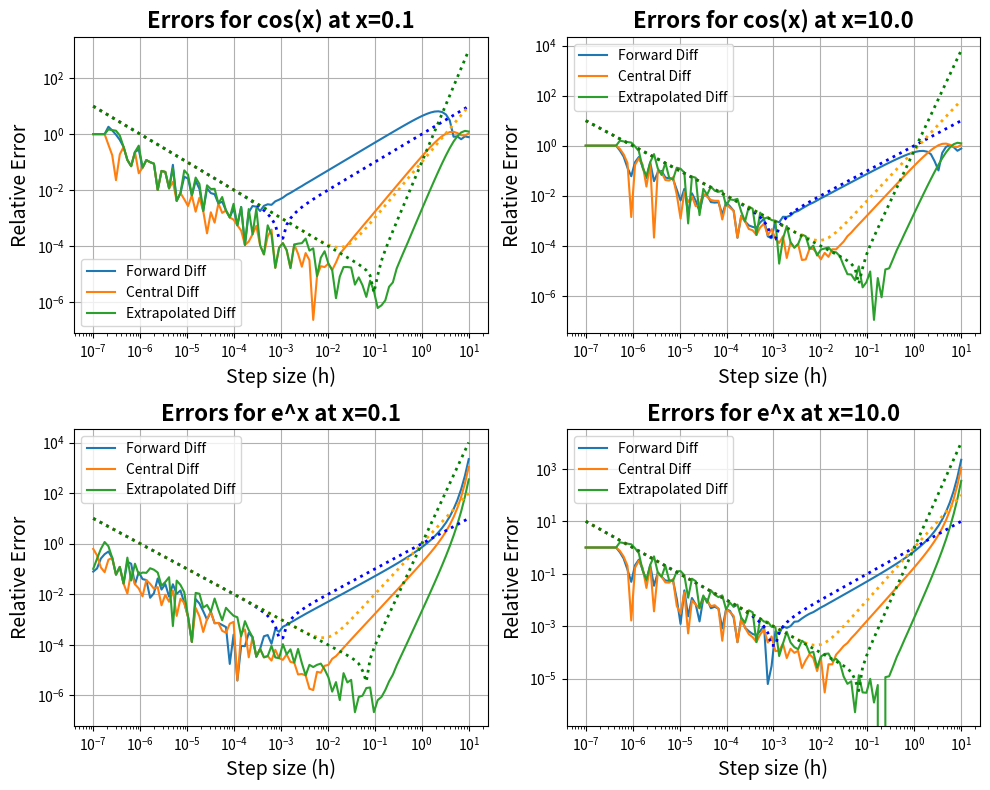

Reproduce this figure in Python.
#Python script for the first problem of Comp Phys HW1 

import numpy as np
import matplotlib.pyplot as plt 
'''
The problem states to differentiate cos(x) and e^x at x = 0.1 and x = 10 using single precision 
with the forward, central, and extrapolated difference methods.

'''
#Part A: Write functions that implement the three methods of numerical differentiation

def forward_diff(f, x, h):
    return ((f(x + h) - f(x)) / h).astype(np.float32)

def central_diff(f, x, h):
    return ((f(x + h) - f(x-h)) / (2*h)).astype(np.float32)

def extrapolated_diff(f, x, h):
    D1 = (f(x + h) - f(x - h)) / (2*h)
    D2 = (f(x + h/2) - f(x - h/2)) / h
    return ((4 * D2 - D1) / 3).astype(np.float32)

x1 = np.float32(0.1)
x2 = np.float32(10.0)

#Compute derivatives of cos(x) and e^x at the h_min's we computed in class that should minimize the error:
f1 = np.cos
f2 = np.exp

h = np.logspace(-7, 1, 100).astype(np.float32)
#hsquared = np.round(h**2,7).astype(np.float32) 
#hto4th = np.round(h**4,7).astype(np.float32) 

#Define functions for predicted error:
def predicted_err_f(h):
    return np.abs(np.float32((10e-7)/h - h))

def predicted_err_c1(h, x_i):
    return np.abs(np.float32((10e-7)/h + np.tan(x_i)*h**2))

def predicted_err_e1(h, x_i):
    return np.abs(np.float32((10e-7)/h - np.tan(x_i)*h**4))

def predicted_err_c2(h):
    return np.abs(np.float32((10e-7)/h + h**2))

def predicted_err_e2(h):
    return np.abs(np.float32((10e-7)/h - h**4))


print('forward diff e^x derivative of e^x at x=10', forward_diff(np.exp, x2, np.float32(1.0e-5)))
print('actual derivative of e^x at x=10', np.exp(x2))

#Compute arrays of errors for cosine at both 0.1 and 10.0:
forward_err_f1_x1 = (forward_diff(f1, x1, h) + np.float32(np.sin(x1)))/np.float32(np.sin(x1))
central_err_f1_x1 = (central_diff(f1, x1, h) + np.float32(np.sin(x1)))/np.float32(np.sin(x1))
extrapolated_err_f1_x1 = (extrapolated_diff(f1, x1, h) + np.float32(np.sin(x1)))/np.float32(np.sin(x1))


forward_err_f1_x2 = (forward_diff(f1, x2, h) + np.float32(np.sin(x2)))/np.float32(np.sin(x2))
central_err_f1_x2 = (central_diff(f1, x2, h) + np.float32(np.sin(x2)))/np.float32(np.sin(x2))
extrapolated_err_f1_x2 = (extrapolated_diff(f1, x2, h) + np.float32(np.sin(x2)))/np.float32(np.sin(x2))

#Compute arrays of errors for e^x at both 0.1 and 10.0:
forward_err_f2_x1 = (forward_diff(f2, x1, h) - np.float32(np.exp(x1)))/np.float32(np.exp(x1))
central_err_f2_x1 = (central_diff(f2, x1, h) - np.float32(np.exp(x1)))/np.float32(np.exp(x1))    
extrapolated_err_f2_x1 = (extrapolated_diff(f2, x1, h) - np.float32(np.exp(x1)))/np.float32(np.exp(x1))

forward_err_f2_x2 = (forward_diff(f2, x2, h) - np.float32(np.exp(x2)))/np.float32(np.exp(x2))
central_err_f2_x2 = (central_diff(f2, x2, h) - np.float32(np.exp(x2)))/np.float32(np.exp(x2))
extrapolated_err_f2_x2 = (extrapolated_diff(f2, x2, h) - np.float32(np.exp(x2)))/np.float32(np.exp(x2))


#Part B: Plot the errors for each function at each point using each method on a log-log scale:
plt.figure(figsize=(10, 8))
plt.subplot(2, 2, 1)
plt.loglog(h, np.abs(forward_err_f1_x1), label='Forward Diff')
plt.loglog(h, np.abs(central_err_f1_x1), label='Central Diff')
plt.loglog(h, np.abs(extrapolated_err_f1_x1), label='Extrapolated Diff')
plt.loglog(h,predicted_err_f(h),linestyle=':', color='blue', linewidth=2)
plt.loglog(h,predicted_err_c1(h,0.1),linestyle=':', color='orange', linewidth=2)
plt.loglog(h,predicted_err_e1(h,0.1),linestyle=':', color='green', linewidth=2)
plt.title('Errors for cos(x) at x=0.1',fontsize=16, fontweight='bold')
plt.xlabel('Step size (h)',fontsize=14)
plt.ylabel('Relative Error',fontsize=14)
plt.legend()
plt.grid()
plt.subplot(2, 2, 2)
plt.loglog(h, np.abs(forward_err_f1_x2), label='Forward Diff')
plt.loglog(h, np.abs(central_err_f1_x2), label='Central Diff')
plt.loglog(h, np.abs(extrapolated_err_f1_x2), label='Extrapolated Diff')
plt.loglog(h,predicted_err_f(h),linestyle=':', color='blue', linewidth=2)
plt.loglog(h,predicted_err_c1(h,10),linestyle=':', color='orange', linewidth=2)
plt.loglog(h,predicted_err_e1(h,10),linestyle=':', color='green', linewidth=2)
plt.loglog()
plt.title('Errors for cos(x) at x=10.0',fontsize=16, fontweight='bold')
plt.xlabel('Step size (h)',fontsize=14)
plt.ylabel('Relative Error',fontsize=14)
plt.legend()
plt.grid()
plt.subplot(2, 2, 3)
plt.loglog(h, np.abs(forward_err_f2_x1), label='Forward Diff')
plt.loglog(h, np.abs(central_err_f2_x1), label='Central Diff')
plt.loglog(h, np.abs(extrapolated_err_f2_x1), label='Extrapolated Diff')
plt.loglog(h,predicted_err_f(h),linestyle=':', color='blue', linewidth=2)
plt.loglog(h,predicted_err_c2(h),linestyle=':', color='orange', linewidth=2)
plt.loglog(h,predicted_err_e2(h),linestyle=':', color='green', linewidth=2)
plt.title('Errors for e^x at x=0.1',fontsize=16, fontweight='bold')
plt.xlabel('Step size (h)',fontsize=14)
plt.ylabel('Relative Error',fontsize=14)
plt.legend()
plt.grid()
plt.subplot(2, 2, 4)
plt.loglog(h, np.abs(forward_err_f2_x2), label='Forward Diff')
plt.loglog(h, np.abs(central_err_f2_x2), label='Central Diff')
plt.loglog(h, np.abs(extrapolated_err_f2_x2), label='Extrapolated Diff')
plt.loglog(h,predicted_err_f(h),linestyle=':', color='blue', linewidth=2)
plt.loglog(h,predicted_err_c2(h),linestyle=':', color='orange', linewidth=2)
plt.loglog(h,predicted_err_e2(h),linestyle=':', color='green', linewidth=2)
plt.title('Errors for e^x at x=10.0',fontsize=16, fontweight='bold')
plt.xlabel('Step size (h)',fontsize=14)
plt.ylabel('Relative Error',fontsize=14)
plt.legend()
plt.grid()
plt.tight_layout()
plt.show()

